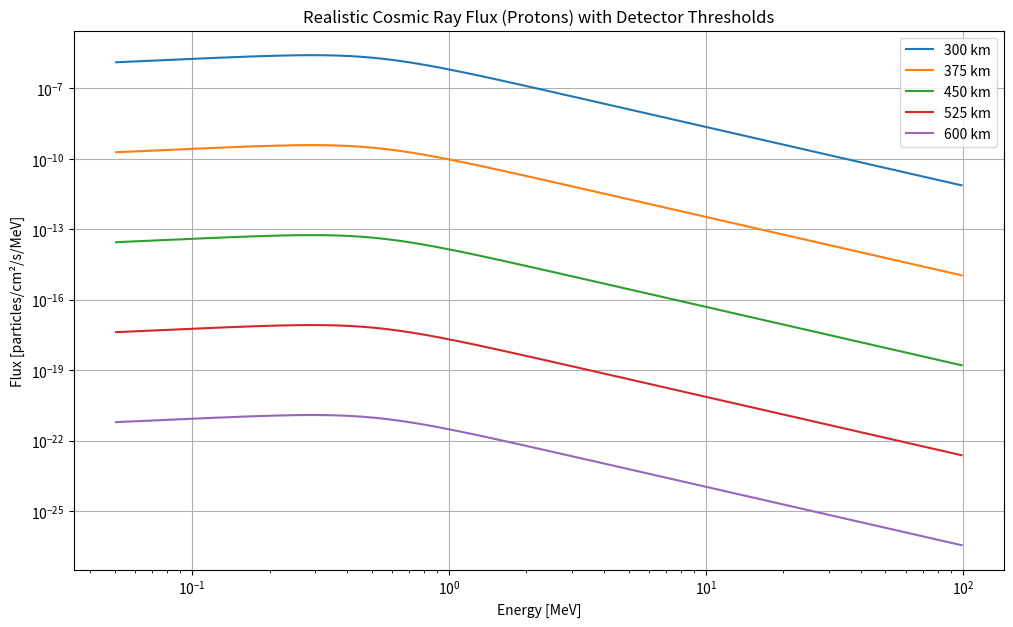

Source code (Python):
import numpy as np
import matplotlib.pyplot as plt

class Detector:
    def __init__(self, material="EJ-200", area=1.5, height=1.5):
        self.material = material
        self.area = area  # cm² (cross-section)
        self.height = height  # cm (scintillator thickness)
        self.density = 1.023  # g/cm³ (EJ-200)
        self.photon_yield = 1e4  # photons/MeV (EJ-200)
        
    def energy_deposition(self, energy, particle="proton"):
        """Realistic Bethe-Bloch approximation."""
        if particle == "proton":
            return 1.5 + 0.05 * np.log(energy)  # MeV/cm
        elif particle == "alpha":
            return 6.0 + 0.2 * np.log(energy)
        
    def detect(self, energy, particle="proton"):
        """Apply detector thresholds (50 keV–100 MeV)."""
        return (energy >= 0.05) & (energy <= 100)

def cosmic_ray_flux(energy, altitude, particle="proton"):
    """Improved flux model with:
       - Solar modulation
       - Atmospheric attenuation (scale height)
       - Geomagnetic cutoff (simplified)
    """
    base_flux = 1.2e4 * energy**(-2.7 + 0.2)  # Solar max adjustment
    
    # Atmospheric attenuation (scale height ~8.5 km)
    scale_height = 8.5  # km
    attenuation = np.exp(-(altitude - 100) / scale_height)
    
    # Geomagnetic cutoff (placeholder)
    cutoff_energy = 0.5  # GeV for 50° inclination
    geomag_factor = 1 / (1 + (cutoff_energy / energy)**3)
    
    if particle == "alpha":
        return 0.1 * base_flux * attenuation * geomag_factor
    return base_flux * attenuation * geomag_factor

# Example usage
detector = Detector()
energies = np.logspace(-2, 3, 200)  # 0.01 MeV to 1 TeV
altitudes = np.linspace(300, 600, 5)  # 300–600 km

plt.figure(figsize=(12, 7))
for alt in altitudes:
    flux = cosmic_ray_flux(energies, alt)
    detectable = detector.detect(energies)
    plt.loglog(energies[detectable], flux[detectable], label=f"{alt:.0f} km")

plt.xlabel("Energy [MeV]"); plt.ylabel("Flux [particles/cm²/s/MeV]")
plt.title("Realistic Cosmic Ray Flux (Protons) with Detector Thresholds")
plt.legend(); plt.grid(); plt.show()